30-way image classification set "datera-v2" from GitHub (AffrizaWildanFauzan/datera-v2); label vocabulary: Albizia saponaria, Dendrobium leonis, Dracaena trifasciata, Echinodorus radican, Gymnocalycium, Hopea bilitonensis, Impatiens walleriana, Lagerstroemia speciosa, Ixora acuminata, Monstera adansonii, Nepenthes sumatrana, Alocasia Black Velvet, Nepenthes reinwardtiana, Ochna kirkii, Philodendron Lemon, Portulaca sp, Quassia amara, Reutealis trisperma, Rosa sp, Russelia equisetiformis, Syzygium myrtifolium, Tabernaemontana corymbosa, Anacampseros rufescens Sunrise, 3 apocynacaea, Areca catechu, Catharanthus roseus, Ceiba pentandra, Cuphea hyssopifolia, Cymbidium bicolor, Dendrobium Uthai White.

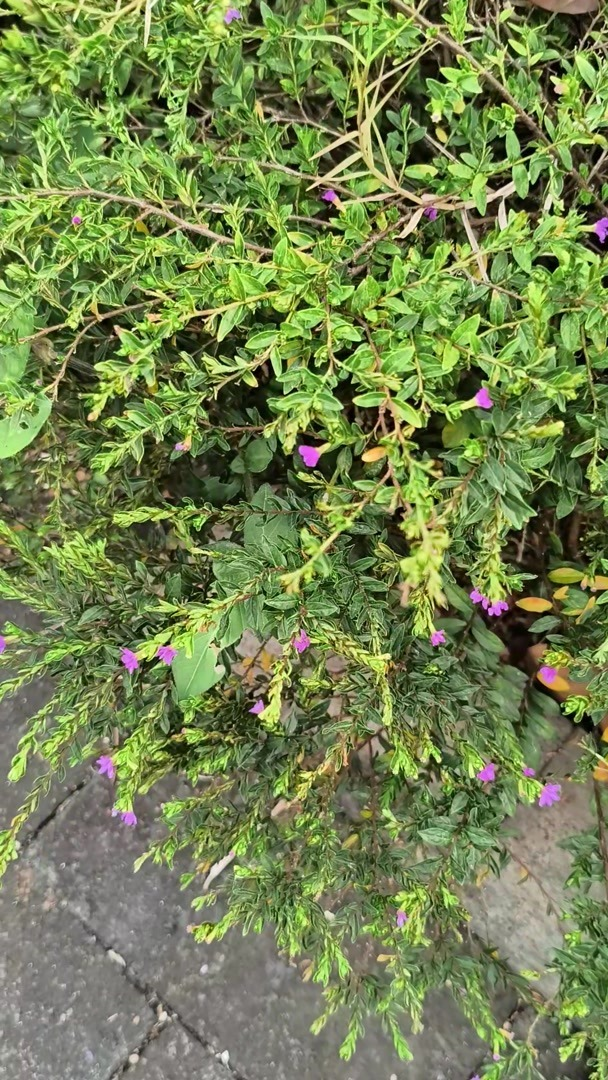
Label: Cuphea hyssopifolia

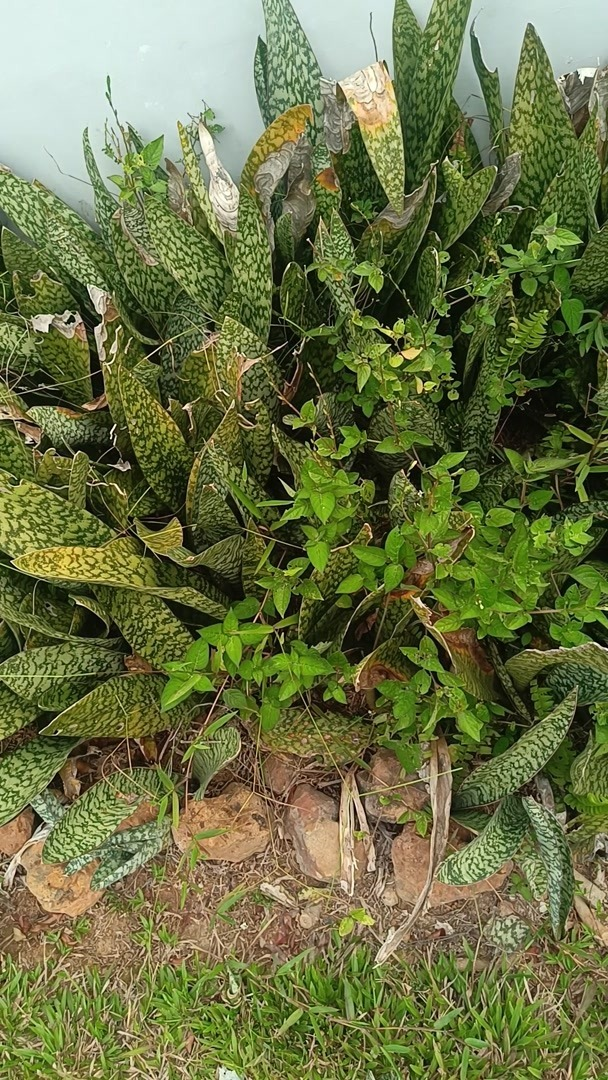
Label: Dracaena trifasciata

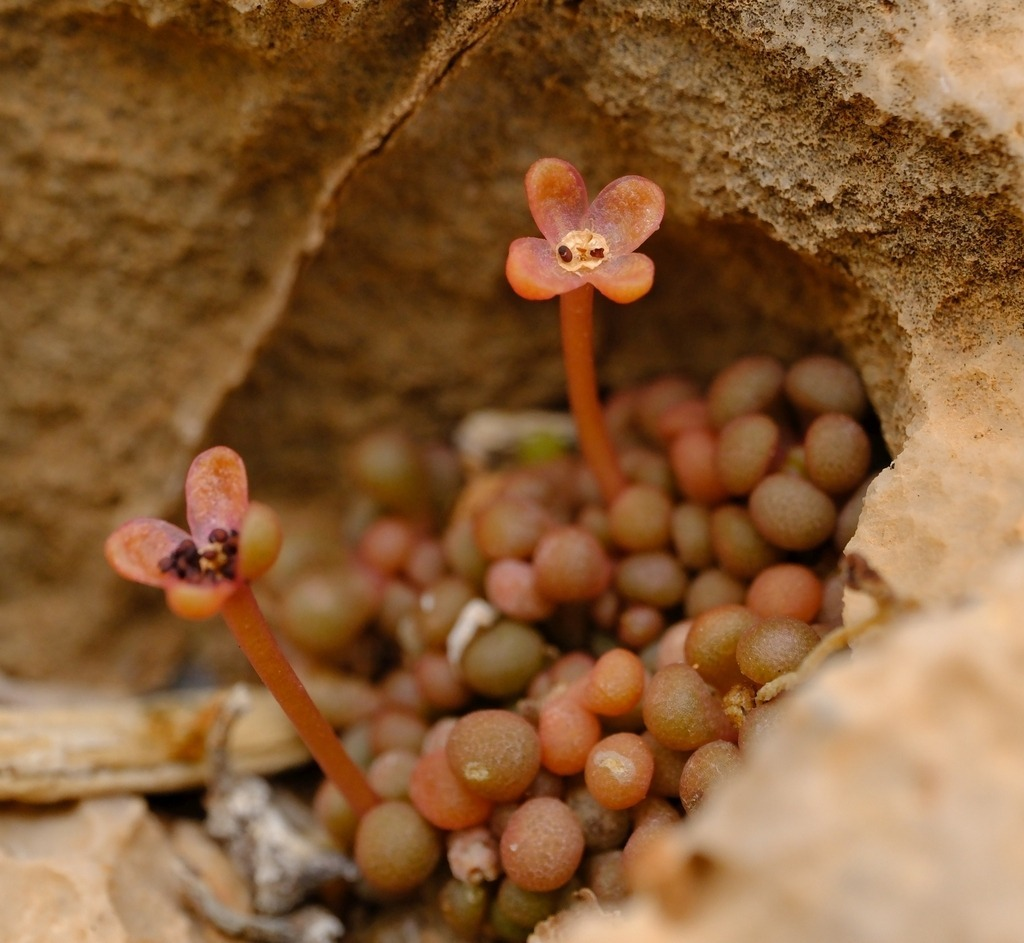
Label: Portulaca sp

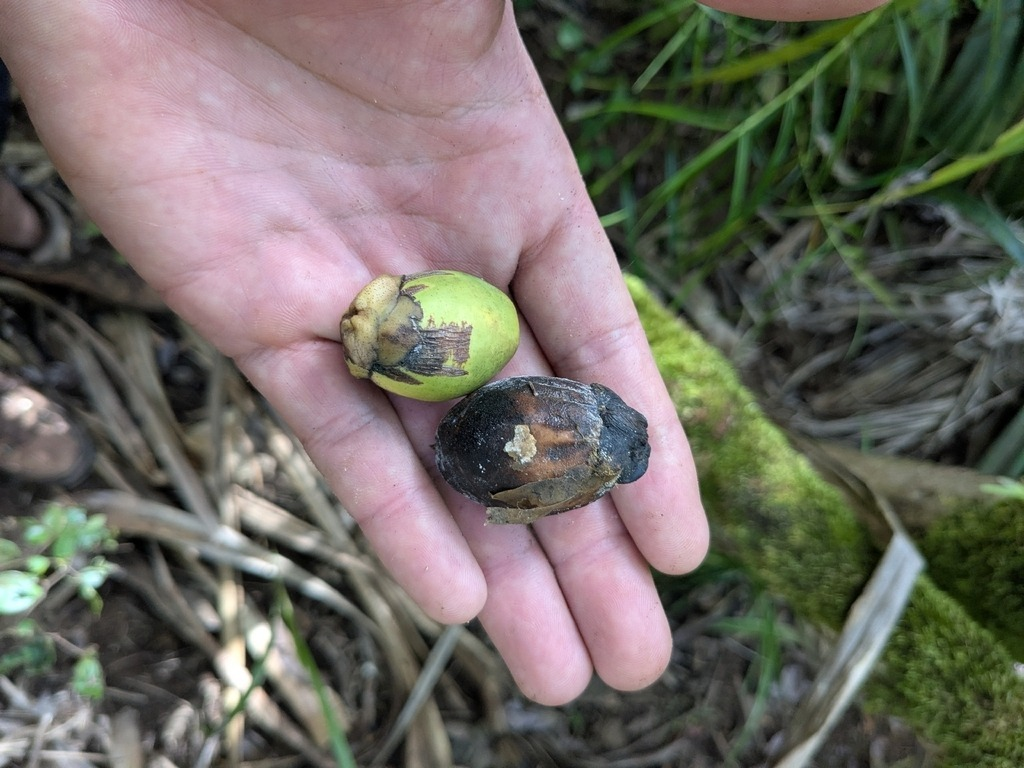
Label: Areca catechu

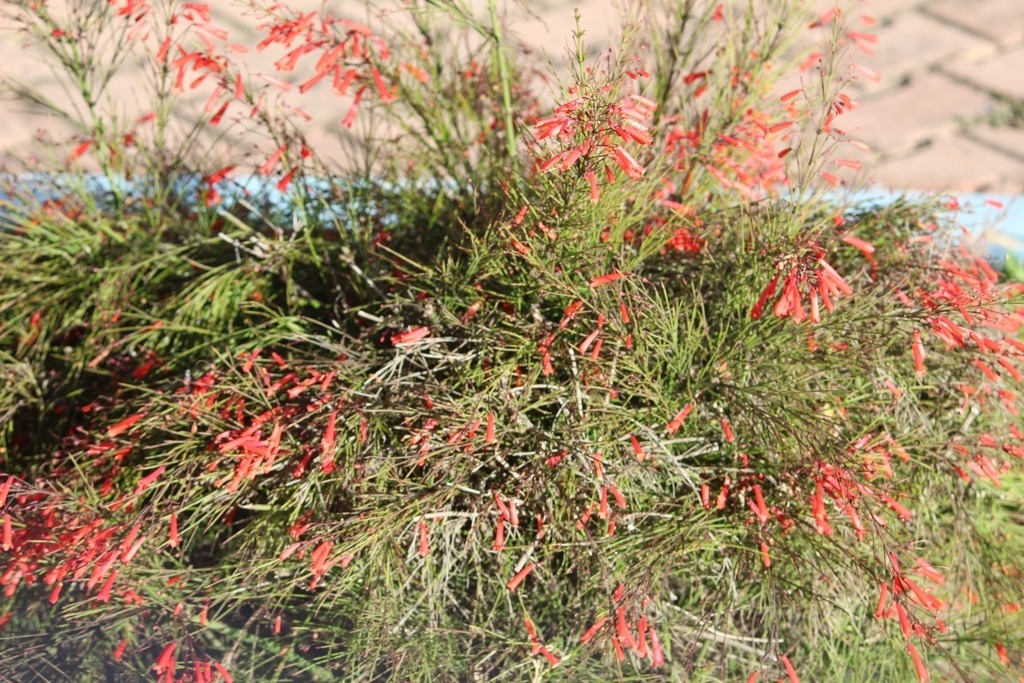
Label: Russelia equisetiformis

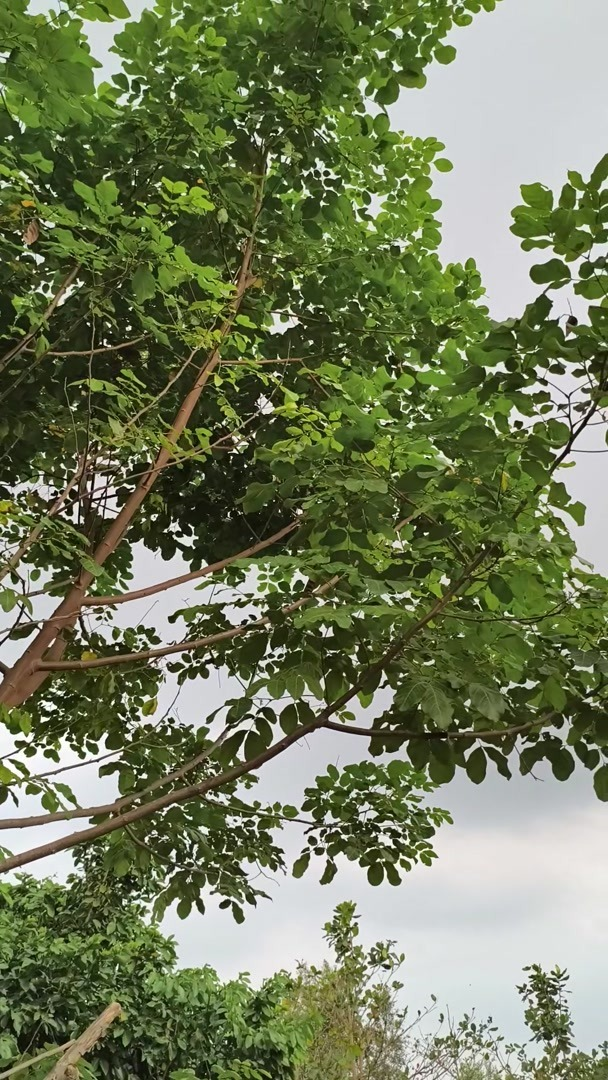
Label: Albizia saponaria
